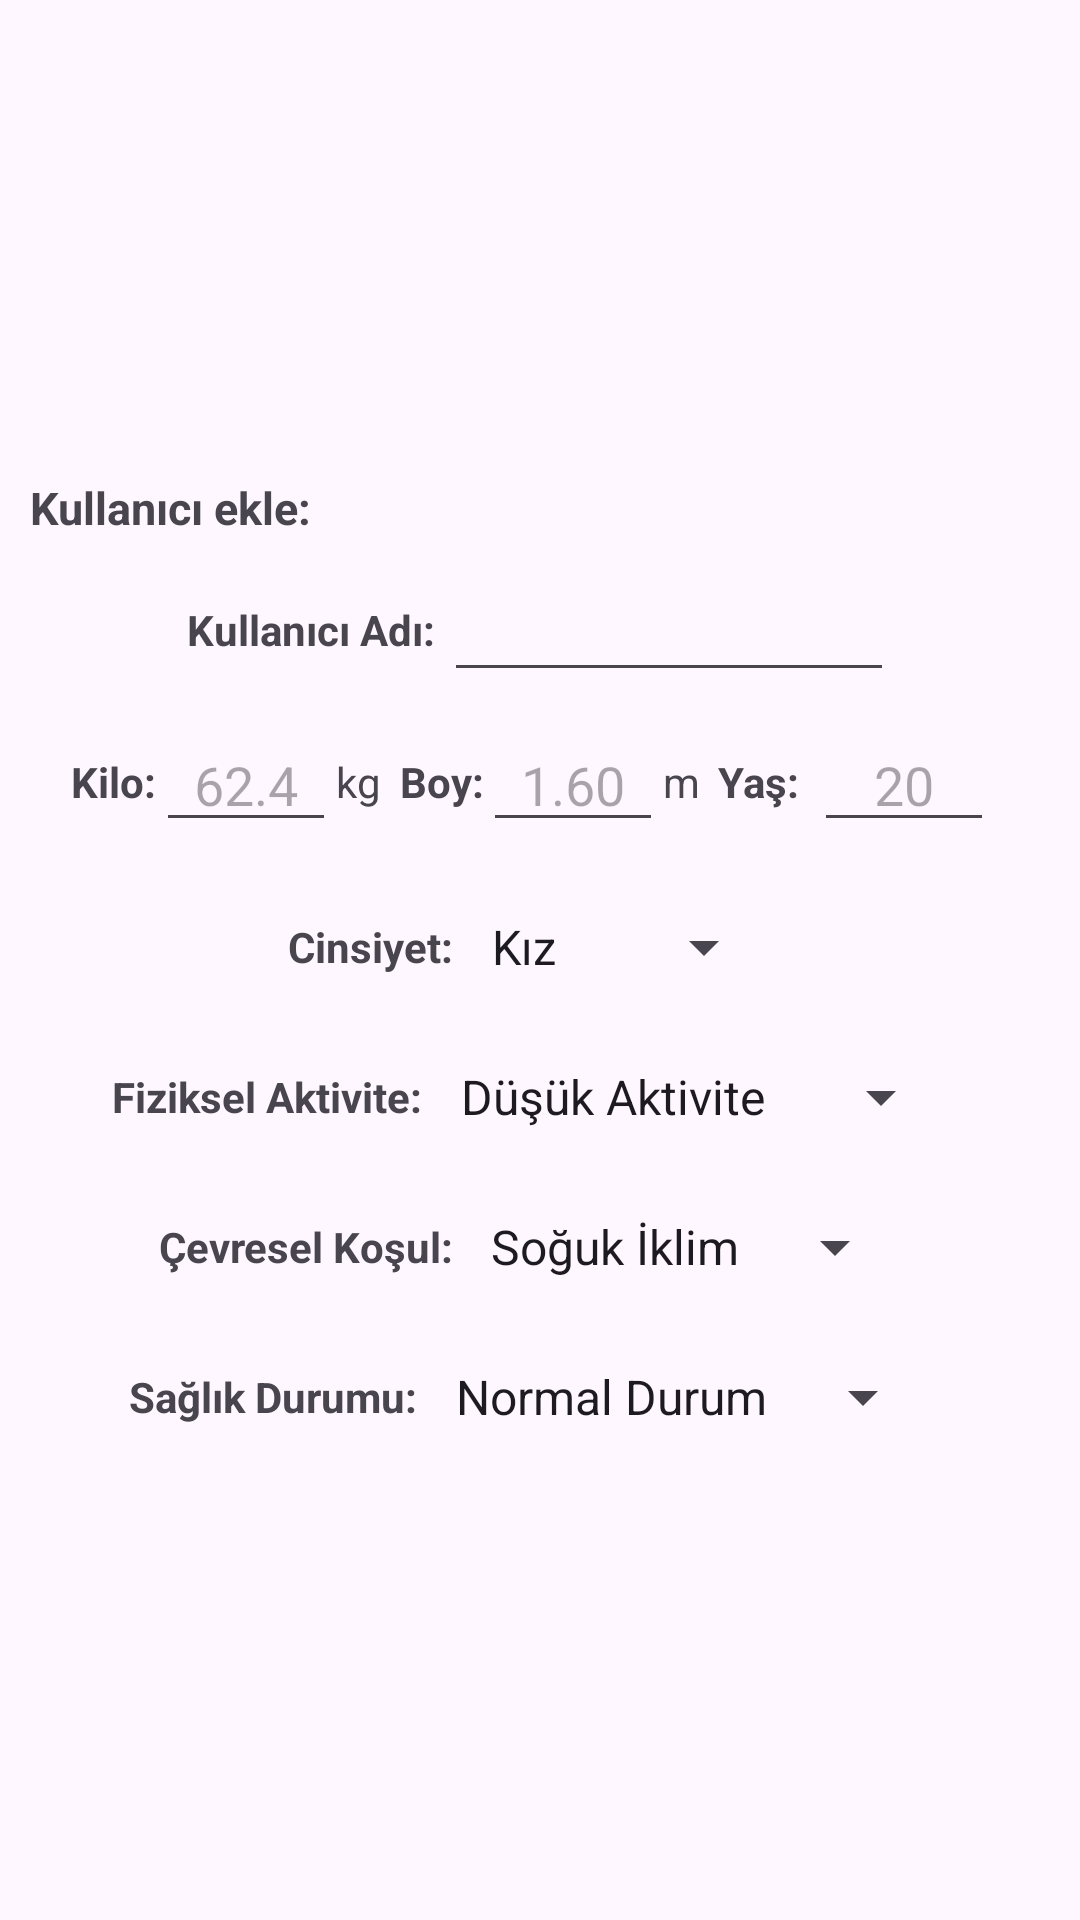

The Android layout XML behind this screen, and the referenced resources:
<!-- AndroidManifest.xml: application theme Theme.SuTakibi -->
<!-- res/layout/kullanici_ekle_alert.xml -->
<?xml version="1.0" encoding="utf-8"?>
<LinearLayout
    xmlns:android="http://schemas.android.com/apk/res/android"
    android:layout_width="match_parent"
    android:layout_height="wrap_content"
    android:gravity="center"
    android:layout_gravity="center"
    android:layout_marginBottom="10dp"
    android:orientation="vertical">

    <TextView
        android:layout_width="match_parent"
        android:layout_height="wrap_content"
        android:textStyle="bold"
        android:textSize="15sp"
        android:layout_margin="10dp"
        android:text="Kullanıcı ekle: " />

    <LinearLayout
        android:layout_width="match_parent"
        android:layout_height="wrap_content"
        android:gravity="center"
        android:orientation="horizontal">

        <TextView
            android:layout_width="wrap_content"
            android:layout_height="wrap_content"
            android:gravity="center"
            android:textStyle="bold"
            android:text="Kullanıcı Adı: " />

        <EditText
            android:id="@+id/kullaniciAdiEkle"
            android:layout_width="150dp"
            android:layout_height="wrap_content"
            android:textStyle="bold" />

    </LinearLayout>
    <LinearLayout
        android:layout_width="match_parent"
        android:layout_height="wrap_content"
        android:orientation="horizontal"
        android:gravity="center"
        android:layout_margin="5dp">
            <TextView
                android:layout_width="wrap_content"
                android:layout_height="wrap_content"
                android:gravity="center"
                android:text="Kilo:"
                android:textStyle="bold" />

            <EditText
                android:id="@+id/kiloKayit"
                android:layout_width="60dp"
                android:layout_height="40dp"
                android:gravity="center"
                android:hint="62.4" />
            <TextView
                android:layout_width="wrap_content"
                android:layout_height="wrap_content"
                android:gravity="center"
                android:layout_marginEnd="6dp"
                android:text="kg" />

            <TextView
                android:layout_width="wrap_content"
                android:layout_height="wrap_content"
                android:gravity="center"
                android:text="Boy:"
                android:textStyle="bold" />

            <EditText
                android:id="@+id/boyKayit"
                android:layout_width="60dp"
                android:layout_height="40dp"
                android:gravity="center"
                android:hint="1.60" />
            <TextView
                android:layout_width="wrap_content"
                android:layout_height="wrap_content"
                android:gravity="center"
                android:layout_marginEnd="6dp"
                android:text="m" />
            <TextView
                android:layout_width="wrap_content"
                android:layout_height="wrap_content"
                android:gravity="center"
                android:text="Yaş:"
                android:textStyle="bold" />

            <EditText
                android:id="@+id/yasKayit"
                android:layout_width="60dp"
                android:layout_height="40dp"
                android:layout_margin="5dp"
                android:gravity="center"
                android:hint="20" />
        </LinearLayout>

    <LinearLayout
        android:layout_width="match_parent"
        android:layout_height="wrap_content"
        android:gravity="center"
        android:orientation="vertical">

        <LinearLayout
            android:layout_width="match_parent"
            android:layout_height="wrap_content"
            android:gravity="center"
            android:orientation="horizontal">
             <TextView
                 android:layout_width="wrap_content"
                 android:layout_height="wrap_content"
                 android:gravity="center"
                 android:textStyle="bold"
                 android:text="Cinsiyet:" />

            <Spinner
                android:id="@+id/cinsiyetKayit"
                android:layout_width="wrap_content"
                android:layout_height="40dp"
                android:layout_margin="5dp"
                android:entries="@array/cinsiyet_array" />

        </LinearLayout>

        <LinearLayout
            android:layout_width="match_parent"
            android:layout_height="wrap_content"
            android:gravity="center"
            android:orientation="horizontal">

            <TextView
                android:layout_width="wrap_content"
                android:layout_height="wrap_content"
                android:gravity="center"
                android:textStyle="bold"
                android:text="Fiziksel Aktivite:" />

            <Spinner
                android:id="@+id/fizikselAktiviteKayit"
                android:layout_width="wrap_content"
                android:layout_height="40dp"
                android:layout_margin="5dp"
                android:entries="@array/fiziksel_aktivite_array" />




        </LinearLayout>
        <LinearLayout
            android:layout_width="match_parent"
            android:layout_height="wrap_content"
            android:gravity="center"
            android:orientation="horizontal">

            <TextView
                android:layout_width="wrap_content"
                android:layout_height="wrap_content"
                android:gravity="center"
                android:textStyle="bold"
                android:text="Çevresel Koşul:" />

            <Spinner
                android:id="@+id/cevreselKosulKayit"
                android:layout_width="wrap_content"
                android:layout_height="40dp"
                android:layout_margin="5dp"
                android:entries="@array/cevresel_kosul_array" />

        </LinearLayout>
        <LinearLayout
            android:layout_width="match_parent"
            android:layout_height="wrap_content"
            android:gravity="center"
            android:orientation="horizontal">

            <TextView
                android:layout_width="wrap_content"
                android:layout_height="wrap_content"
                android:gravity="center"
                android:textStyle="bold"
                android:text="Sağlık Durumu:" />

            <Spinner
                android:id="@+id/saglikDurumuKayit"
                android:layout_width="wrap_content"
                android:layout_height="40dp"
                android:layout_margin="5dp"
                android:entries="@array/saglik_durumu_array" />

        </LinearLayout>
    </LinearLayout>

</LinearLayout>
<!-- resources referenced by this layout -->
<resources>
  <string-array name="cevresel_kosul_array">
          <item>Soğuk İklim</item>
          <item>Ilıman İklim</item>
          <item>Sıcak İklim</item>
      </string-array>
  <string-array name="cinsiyet_array">
          <item>Kız</item>
          <item>Erkek</item>
      </string-array>
  <string-array name="fiziksel_aktivite_array">
          <item>Düşük Aktivite</item>
          <item>Orta Aktivite</item>
          <item>Yüksek Aktivite</item>
      </string-array>
  <string-array name="saglik_durumu_array">
          <item>Normal Durum</item>
          <item>Hamilelik</item>
          <item>Emzirme</item>
          <item>Hastalık</item>
      </string-array>
  <style name="Theme.SuTakibi" parent="Base.Theme.SuTakibi" />
  <style name="Base.Theme.SuTakibi" parent="Theme.Material3.DayNight.NoActionBar">
          
          
      </style>
</resources>
